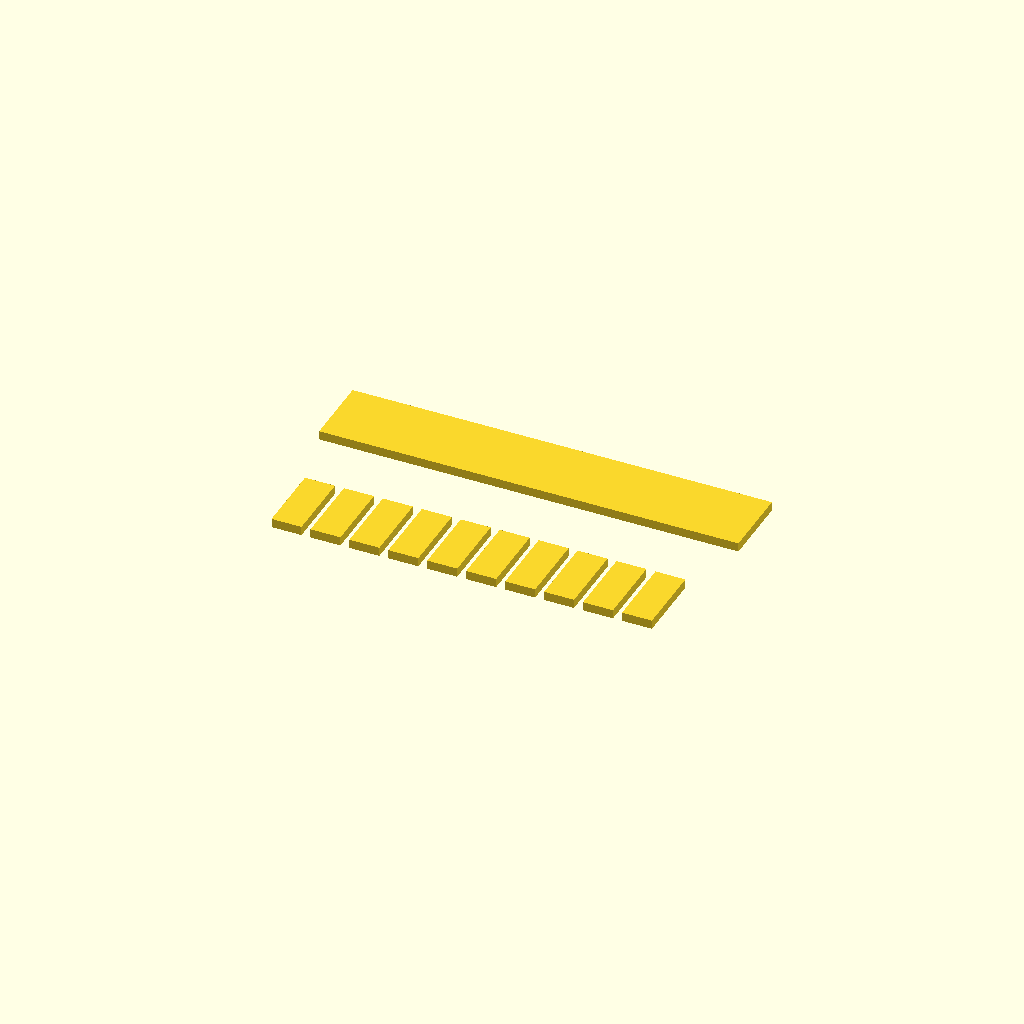
Cell 1: the model at its default parameters.
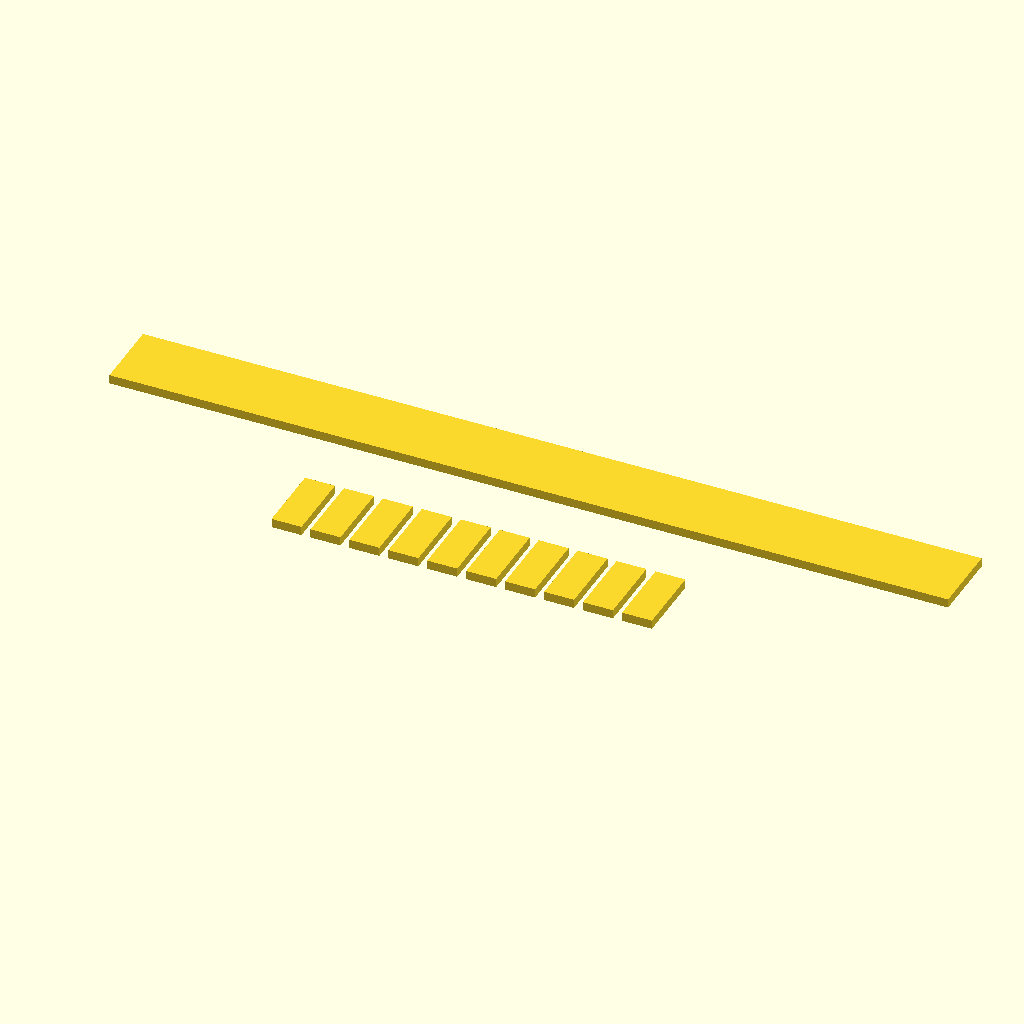
Cell 2: spine_len = 140 (everything else at default).
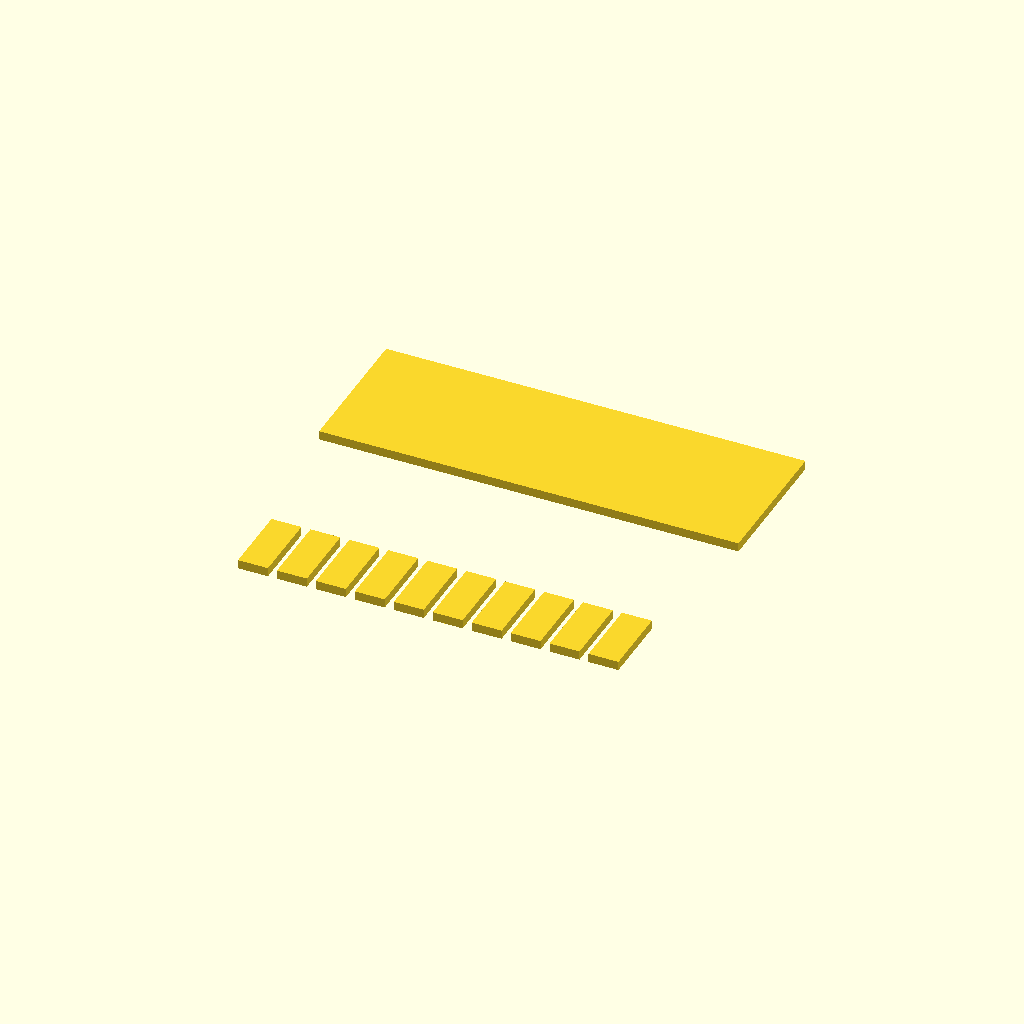
Cell 3: the same model with spine_wid = 24.
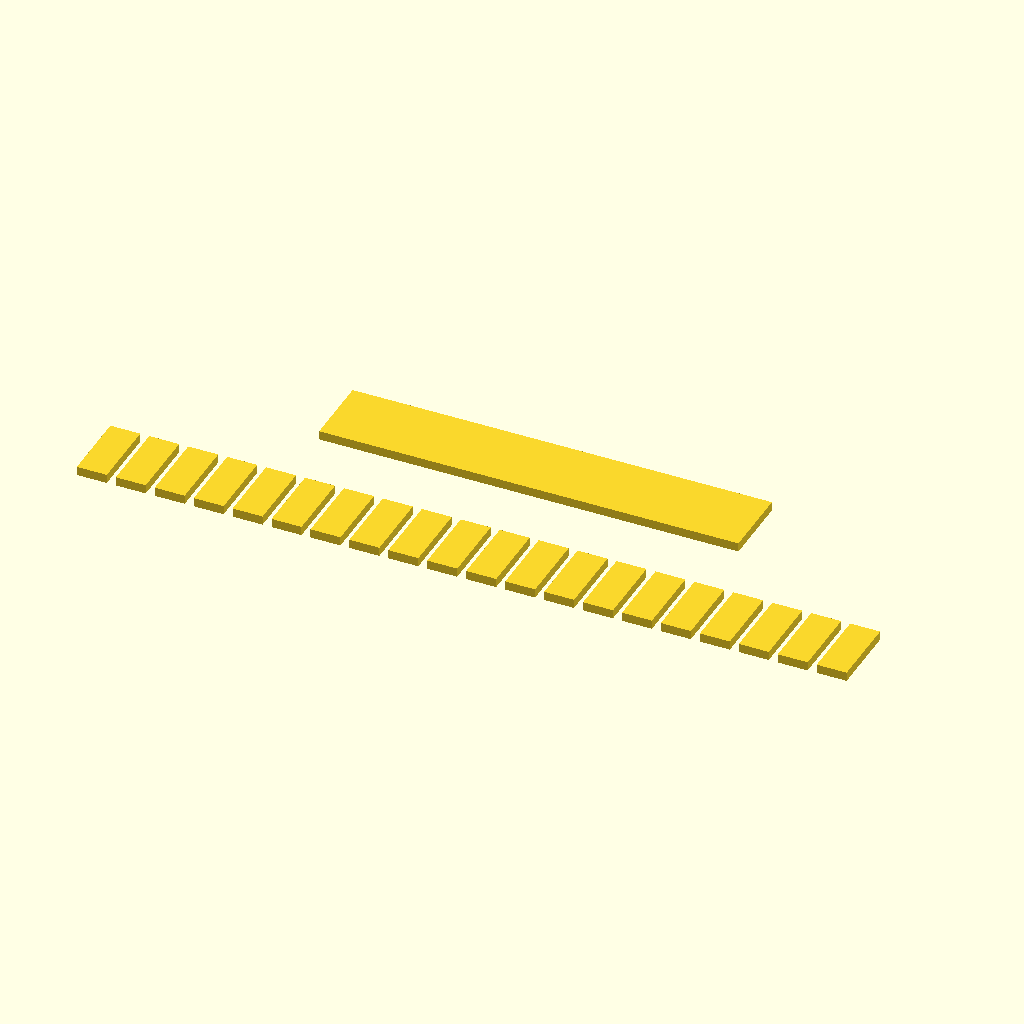
Cell 4: tooth_count = 20 (everything else at default).
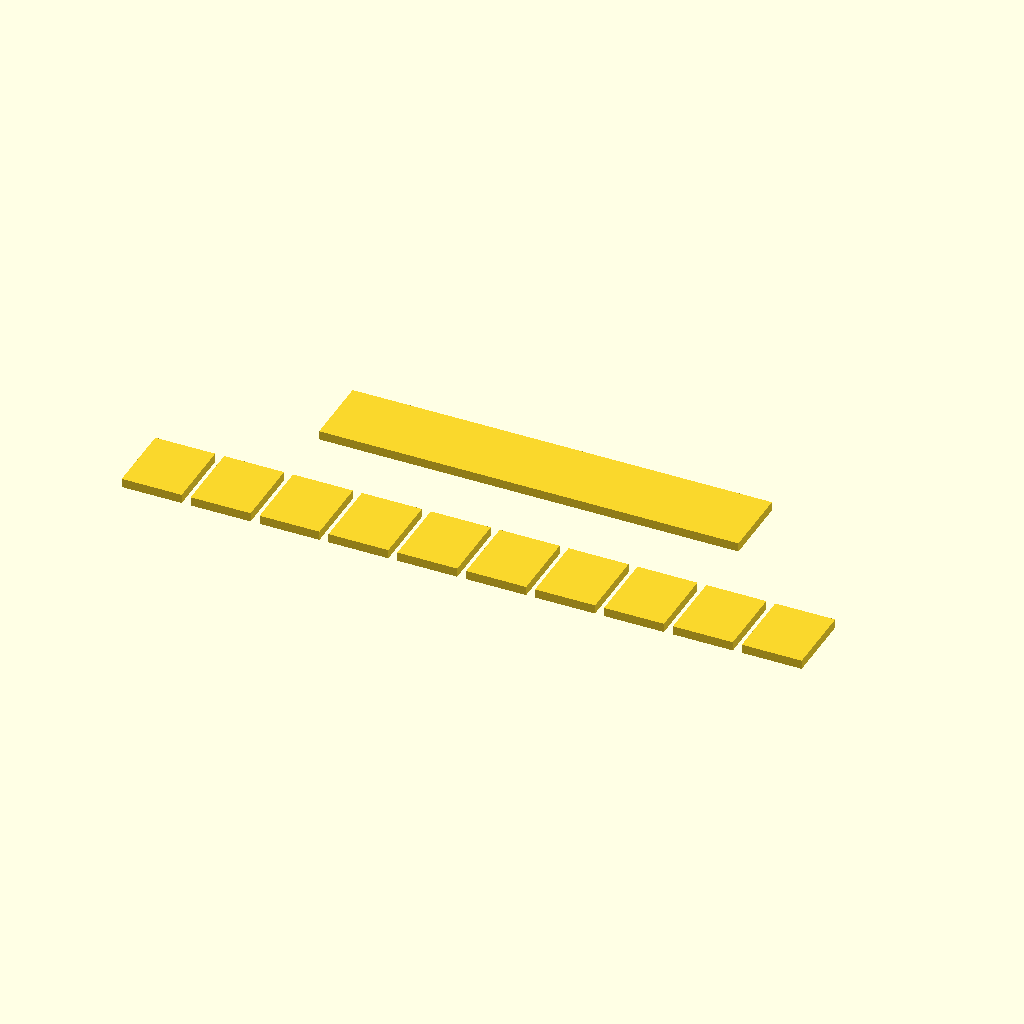
Cell 5 — tooth_w set to 10, the other parameters unchanged.
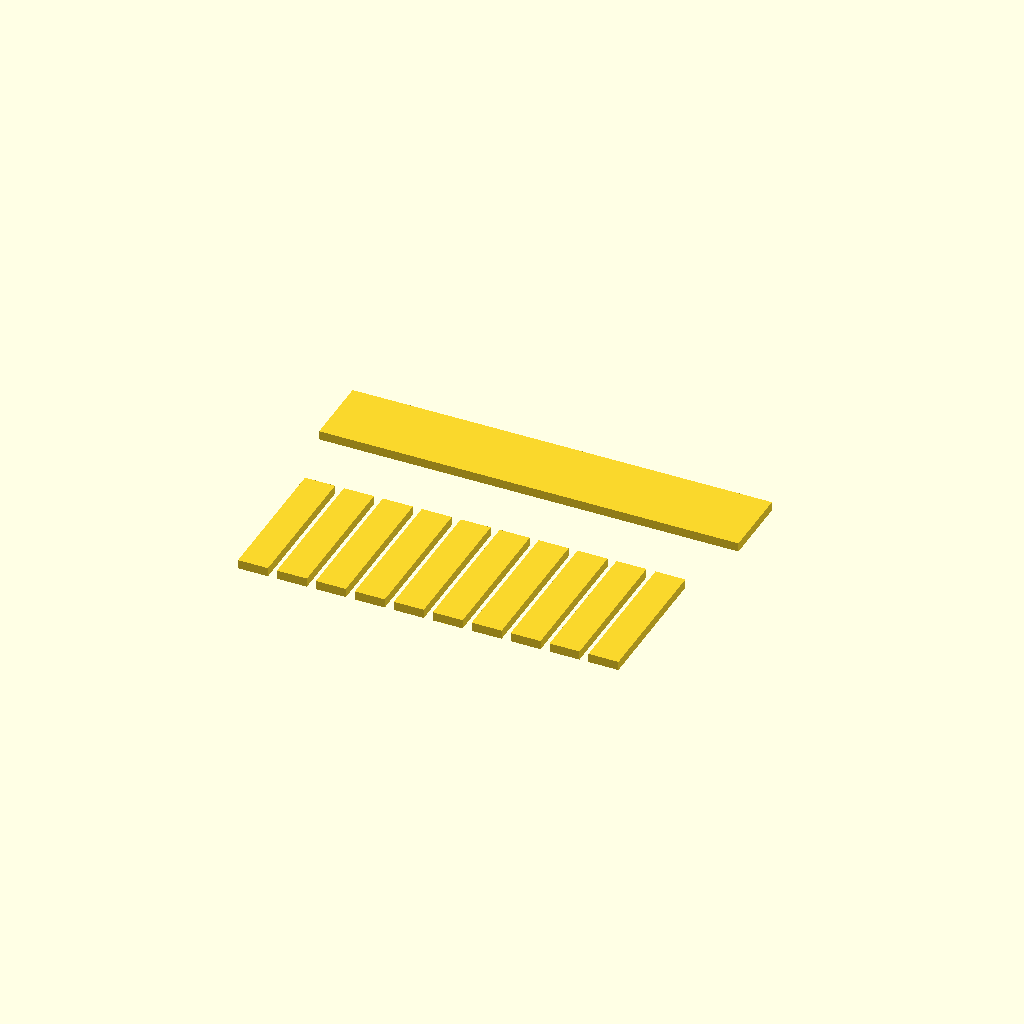
Cell 6 — tooth_l set to 24, the other parameters unchanged.
All cells are drawn from one camera (rotation 55°, 0°, 25°, orthographic, colour scheme Cornfield), so only the parameter changes between them.
Source of the model, bench/results/gpu-v9s1-h1-g4/code/scadcoder-v9s1/gel_comb_10well_s4_a0.scad:
// 10-well agarose gel comb, printed lying flat
// Units: mm. Plate thickness (Z) = 1.5.

// ---- Spine (back bar) ----
spine_len   = 70;   // spine length along X
spine_wid   = 12;   // spine width along Y

// ---- Teeth ----
tooth_count = 10;   // number of wells
tooth_w     = 5.0;  // tooth width along X
tooth_l     = 12;   // tooth length along Y (overlaps spine by 12 mm)
gap         = 1.5;  // gap between neighbouring teeth along X

// ---- Misc ----
eps         = 0.5;  // cutter overshoot past faces
$fn         = 64;

// Derived
pitch    = tooth_w + gap;                 // centre-to-centre spacing
x_start  = -(tooth_count - 1) * pitch / 2; // first tooth centre (row centred)
tooth_h  = tooth_l + spine_wid;           // total tooth height from -Y edge

module spine() {
    translate([-spine_len / 2, 0, 0])
        cube([spine_len, spine_wid, 1.5]);
}

module teeth() {
    for (i = [0 : tooth_count - 1]) {
        translate([x_start + i * pitch - tooth_w / 2, -tooth_h, 0])
            cube([tooth_w, tooth_l, 1.5]);
    }
}

union() {
    spine();
    teeth();
}
Customizer parameters (derived from the source; name, type, default, range or options):
spine_len: number, default 70
spine_wid: number, default 12
tooth_count: number, default 10
tooth_w: number, default 5
tooth_l: number, default 12
gap: number, default 1.5
eps: number, default 0.5
